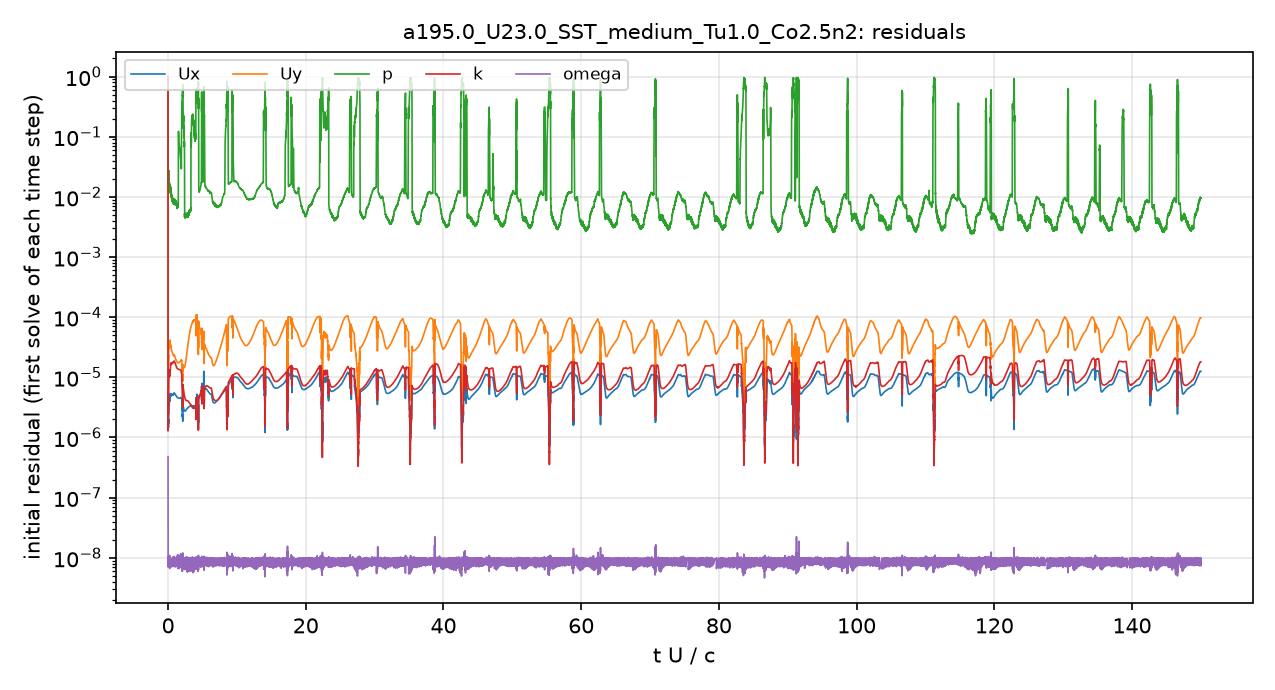

The file beside this chart, header and first rows:
# first initial residual per time step; …
t_s, Ux_initial, Uy_initial, p_initial, k_initial, omega_initial
2.5043488e-08, 1, 1, 1, 1, 4.7965545e-07
5.5394859e-06, 1.729457e-06, 2.1622905e-05, 0.04108, 2.4081348e-06, 1.130898e-08
1.6354108e-05, 1.7174345e-06, 2.1580403e-05, 0.04004, 4.9518801e-06, 1.0907593e-08
2.9698923e-05, 1.4708833e-06, 1.8048645e-05, 0.02875, 4.6026953e-06, 9.8776931e-09
4.4741766e-05, 1.5395969e-06, 1.8541874e-05, 0.01997, 5.5631207e-06, 9.7359254e-09
6.1412821e-05, 1.6423843e-06, 1.9365819e-05, 0.01718, 5.3839357e-06, 9.885066e-09
8.1096385e-05, 1.8900186e-06, 2.2187095e-05, 0.01757, 4.8349909e-06, 8.0663125e-09
0.0001004, 1.5379226e-06, 1.743972e-05, 0.01484, 3.097585e-06, 7.7036665e-09
0.0001176, 1.4621165e-06, 1.5298161e-05, 0.01856, 2.4888196e-06, 7.7373881e-09
0.000136, 1.679922e-06, 1.6289255e-05, 0.02509, 2.8656692e-06, 7.1472467e-09
0.000157, 1.9274708e-06, 1.8632124e-05, 0.02584, 4.3995081e-06, 1.0198203e-08
0.0001812, 1.7665086e-06, 1.7750187e-05, 0.02018, 5.4449954e-06, 9.2156668e-09
0.000209, 2.7023299e-06, 2.7610099e-05, 0.02596, 8.1351451e-06, 9.84575e-09
0.000244, 4.0234242e-06, 3.6356112e-05, 0.02662, 9.9682736e-06, 9.627628e-09
0.0002855, 3.8769475e-06, 3.2555578e-05, 0.01913, 1.237183e-05, 8.7302081e-09
0.0003257, 3.4757784e-06, 3.1369942e-05, 0.0171, 1.2906718e-05, 7.9102849e-09
0.000368, 3.7171876e-06, 3.4513599e-05, 0.01535, 1.3092111e-05, 7.8371031e-09
0.0004198, 4.3581694e-06, 3.6582723e-05, 0.01489, 1.1541e-05, 8.0531529e-09
0.0004718, 4.067459e-06, 3.1830069e-05, 0.01362, 1.0241827e-05, 8.4833063e-09
0.0005235, 4.1154136e-06, 3.2696678e-05, 0.01196, 1.083827e-05, 7.2160853e-09
0.0005831, 4.9988935e-06, 4.0469034e-05, 0.01506, 1.3118876e-05, 9.6178511e-09
0.0006504, 5.1183388e-06, 3.796339e-05, 0.01513, 1.3316703e-05, 8.7899074e-09
0.0007173, 4.8076063e-06, 3.1751478e-05, 0.01384, 1.3904821e-05, 8.0895769e-09
0.0007868, 5.3685616e-06, 3.4537179e-05, 0.01421, 1.6275276e-05, 1.0081872e-08
0.0008586, 5.272566e-06, 3.246681e-05, 0.0108, 1.7143911e-05, 7.3515389e-09
0.0009341, 5.0462066e-06, 2.9917618e-05, 0.011, 1.7481086e-05, 8.224649e-09
0.001008, 4.9538713e-06, 2.8680478e-05, 0.009985, 1.6914736e-05, 8.9443313e-09
0.001087, 5.1170908e-06, 2.8132176e-05, 0.009036, 1.6431923e-05, 8.9399107e-09
0.001167, 5.2041151e-06, 2.6887222e-05, 0.01088, 1.6828533e-05, 9.9845152e-09
0.001248, 5.2171275e-06, 2.6098612e-05, 0.01037, 1.7428993e-05, 7.5637878e-09
0.001332, 5.179627e-06, 2.5673921e-05, 0.009011, 1.7487393e-05, 8.115455e-09
0.001417, 5.1062043e-06, 2.4786659e-05, 0.00949, 1.7790585e-05, 8.5550394e-09
0.001499, 5.0532807e-06, 2.3701466e-05, 0.008641, 1.7948451e-05, 8.324926e-09
0.001584, 5.0527989e-06, 2.2885567e-05, 0.008595, 1.7581835e-05, 8.6827424e-09
0.001672, 5.1644828e-06, 2.2811546e-05, 0.007506, 1.7538436e-05, 9.5612705e-09
0.00176, 5.3043879e-06, 2.3054778e-05, 0.009439, 1.8023117e-05, 8.3499332e-09
0.001857, 5.5283174e-06, 2.3777803e-05, 0.008646, 1.8668676e-05, 1.0415412e-08
0.001952, 5.4291362e-06, 2.2944156e-05, 0.008771, 1.8129406e-05, 1.0359068e-08
0.002051, 5.3382169e-06, 2.2029698e-05, 0.008306, 1.7786653e-05, 9.1698619e-09
0.00215, 5.2460907e-06, 2.1162608e-05, 0.007698, 1.7316886e-05, 1.0235128e-08
0.002245, 5.1583815e-06, 2.049042e-05, 0.007709, 1.6702807e-05, 8.4609441e-09
0.002343, 5.046018e-06, 1.9858153e-05, 0.007886, 1.5984896e-05, 9.4458015e-09
0.002441, 4.9237879e-06, 1.9343834e-05, 0.007993, 1.5360764e-05, 7.2900169e-09
0.002535, 4.8232518e-06, 1.8912662e-05, 0.007741, 1.4890252e-05, 8.4099029e-09
0.002632, 4.7436396e-06, 1.8448549e-05, 0.007414, 1.447197e-05, 7.967646e-09
0.00273, 4.6770734e-06, 1.8071778e-05, 0.006524, 1.4138487e-05, 8.8218261e-09
0.002825, 4.6199418e-06, 1.7748093e-05, 0.006904, 1.392165e-05, 8.1616441e-09
0.002923, 4.5802498e-06, 1.7521457e-05, 0.006949, 1.3792984e-05, 6.7136889e-09
0.003019, 4.5497735e-06, 1.7406909e-05, 0.00694, 1.3708392e-05, 8.1486614e-09
0.003119, 4.5323611e-06, 1.743101e-05, 0.01442, 1.3704719e-05, 9.7355238e-09
0.003219, 4.5235291e-06, 1.7588459e-05, 0.09632, 1.361631e-05, 8.623494e-09
0.003318, 4.497093e-06, 1.763338e-05, 0.07405, 1.3555018e-05, 6.6725709e-09
0.00342, 4.4841973e-06, 1.7765848e-05, 0.07057, 1.3466248e-05, 1.0617897e-08
0.003524, 4.4811404e-06, 1.7990572e-05, 0.06507, 1.3404591e-05, 1.0092551e-08
0.003626, 4.4856072e-06, 1.8234373e-05, 0.05919, 1.3312489e-05, 9.7089191e-09
0.003732, 4.519442e-06, 1.8572901e-05, 0.04995, 1.3243347e-05, 9.7686391e-09
0.00384, 4.5862379e-06, 1.90775e-05, 0.04325, 1.3204247e-05, 7.9120854e-09
0.003946, 4.5758835e-06, 1.9305537e-05, 0.04361, 1.2841818e-05, 5.9788665e-09
0.004053, 4.4385835e-06, 1.9067486e-05, 0.157, 1.2016766e-05, 9.4836849e-09
... 4,941 more rows
